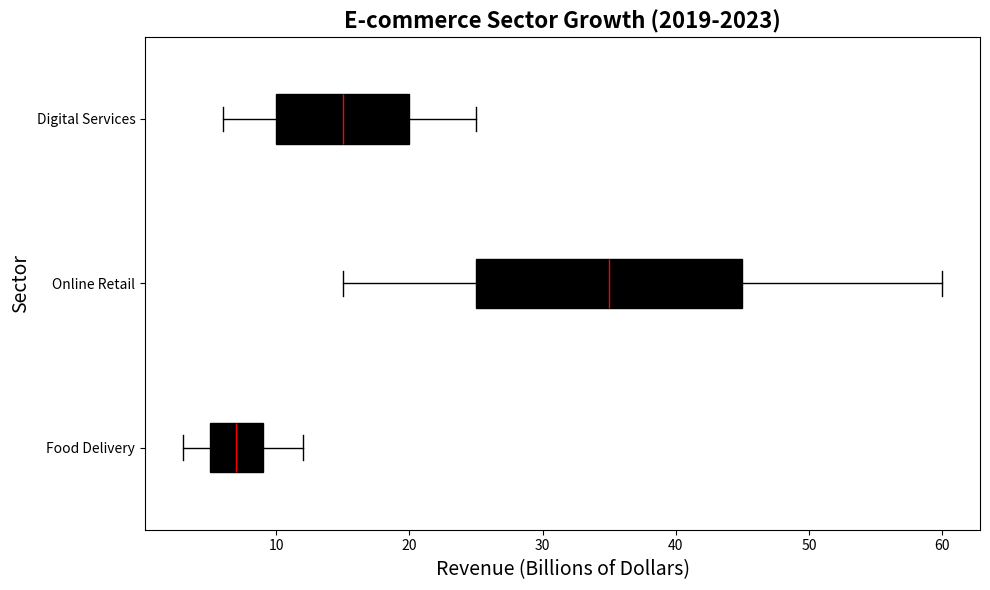

The script that saved this image:
import matplotlib.pyplot as plt
import numpy as np

# Define the e-commerce sector growth data
food_delivery = np.array([3, 5, 7, 9, 12])
online_retail = np.array([15, 25, 35, 45, 60])
digital_services = np.array([6, 10, 15, 20, 25])

# Group all data into a 2D array for horizontal box plot
ecommerce_data = [food_delivery, online_retail, digital_services]

# Initialize the plot
fig, ax1 = plt.subplots(figsize=(10, 6))

# Use a horizontal boxplot with shuffled colors
boxprops_set = [
    dict(facecolor='#ffcc00', color='black'),  # Changed color for Food Delivery
    dict(facecolor='#ff6f69', color='black'),  # Changed color for Online Retail
    dict(facecolor='#8dd3c7', color='black')   # Retained color for Digital Services
]

# Create the boxplot with the shuffled colors
bp = ax1.boxplot(ecommerce_data, vert=False, patch_artist=True,
                 labels=['Food Delivery', 'Online Retail', 'Digital Services'],
                 whiskerprops=dict(color='black'),
                 capprops=dict(color='black'),
                 medianprops=dict(color='red'))

# Apply different colors to each box
for patch, color_props in zip(bp['boxes'], boxprops_set):
    patch.set(**color_props)

# Customize the plot with titles and labels
ax1.set_title("E-commerce Sector Growth (2019-2023)", fontsize=16, fontweight='bold')
ax1.set_xlabel('Revenue (Billions of Dollars)', fontsize=14)
ax1.set_ylabel('Sector', fontsize=14)

# Automatically adjust layout
plt.tight_layout()

# Display the plot
plt.show()
